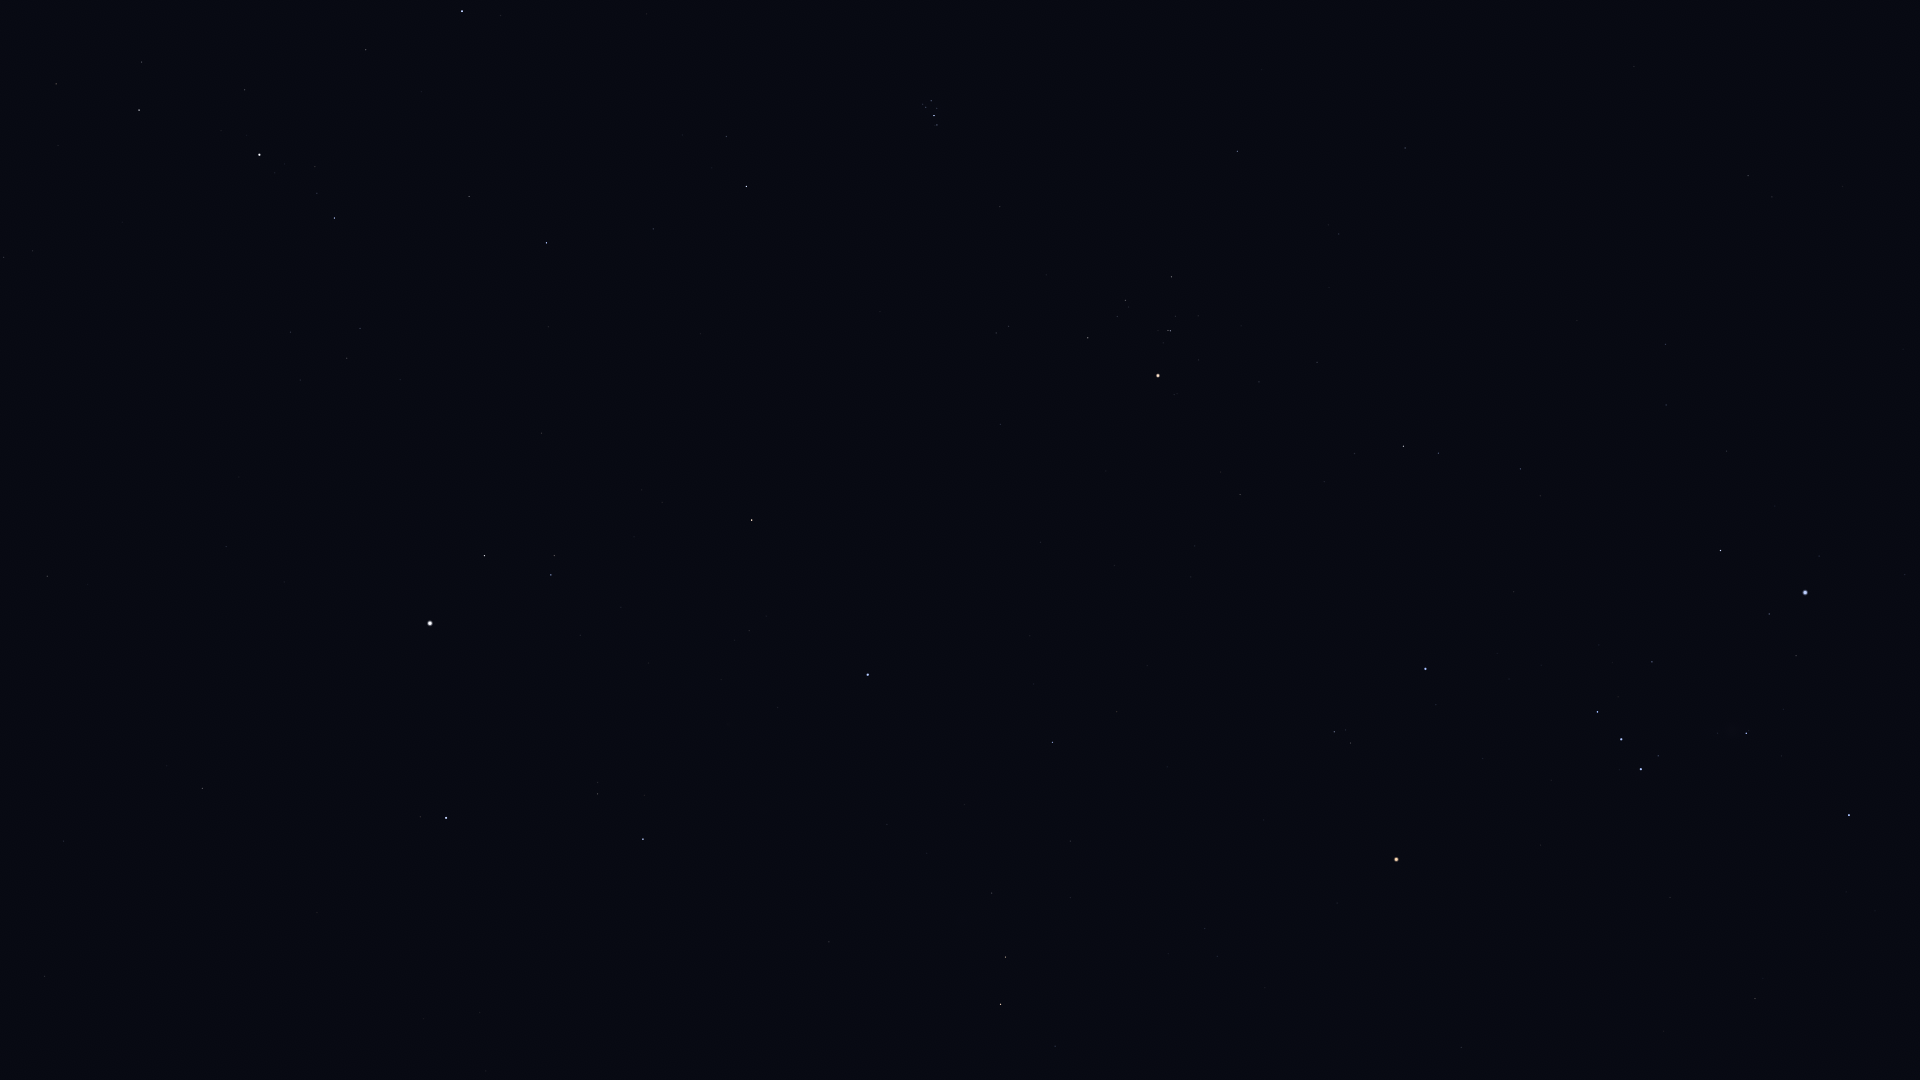

Source data for this figure (header and first rows):
Star_ID, Name, X, Y
13268, Miram, 56, 84
14328, HIP 14328, 139, 110
14576, Algol, 462, 11
14668, Misam, 366, 50
15863, Mirfak, 259, 155
16228, HIP 16228, 4, 257
17358, HIP 17358, 334, 218
18246, Atik, 726, 136
17489, Celaeno, 927, 101
17499, Electra, 931, 101
17531, Taygeta, 923, 104
17573, Maia, 926, 107
17579, Asterope, 921, 108
17608, Merope, 937, 108
17702, Alcyone, 934, 115
17851, Pleione, 935, 125
18532, HIP 18532, 546, 243
18614, Menkib, 653, 229
18724, HIP 18724, 1237, 151
19587, Beid, 1748, 175
19849, Keid, 1772, 197
20205, Prima Hyadum, 1171, 277
20455, Secunda Hyadum, 1125, 300
20648, HIP 20648, 1117, 316
20889, Ain, 1088, 338
20894, Chamukuy, 1170, 331
21109, Hoggar, 1457, 325
21421, Aldebaran, 1158, 375
21444, HIP 21444, 1665, 344
21881, HIP 21881, 1000, 424
22109, HIP 22109, 1666, 405
22449, Tabit, 1403, 446
22701, HIP 22701, 1727, 451
22730, HIP 22730, 1518, 463
23015, Hassaleh, 752, 520
23416, Almaaz, 484, 556
23453, Saclateni, 554, 555
23767, Haedus, 551, 575
23875, Cursa, 1720, 550
24244, HIP 24244, 1905, 574
24436, Rigel, 1805, 592
24608, Capella, 430, 623
24873, HIP 24873, 1919, 626
25336, Bellatrix, 1425, 669
25428, Elnath, 868, 675
25930, Mintaka, 1597, 712
26207, Meissa, 1334, 732
26241, Hatysa, 1746, 733
26311, Alnilam, 1621, 739
26451, Tianguan, 1052, 742
26727, Alnitak, 1641, 769
27366, Saiph, 1849, 815
27913, HIP 27913, 1070, 841
27989, Betelgeuse, 1396, 859
28360, Menkalinan, 446, 818
28380, Mahasim, 643, 839
28614, HIP 28614, 1337, 903
28716, HIP 28716, 1070, 897
28734, HIP 28734, 992, 893
29038, HIP 29038, 1205, 928
... 12 more rows
